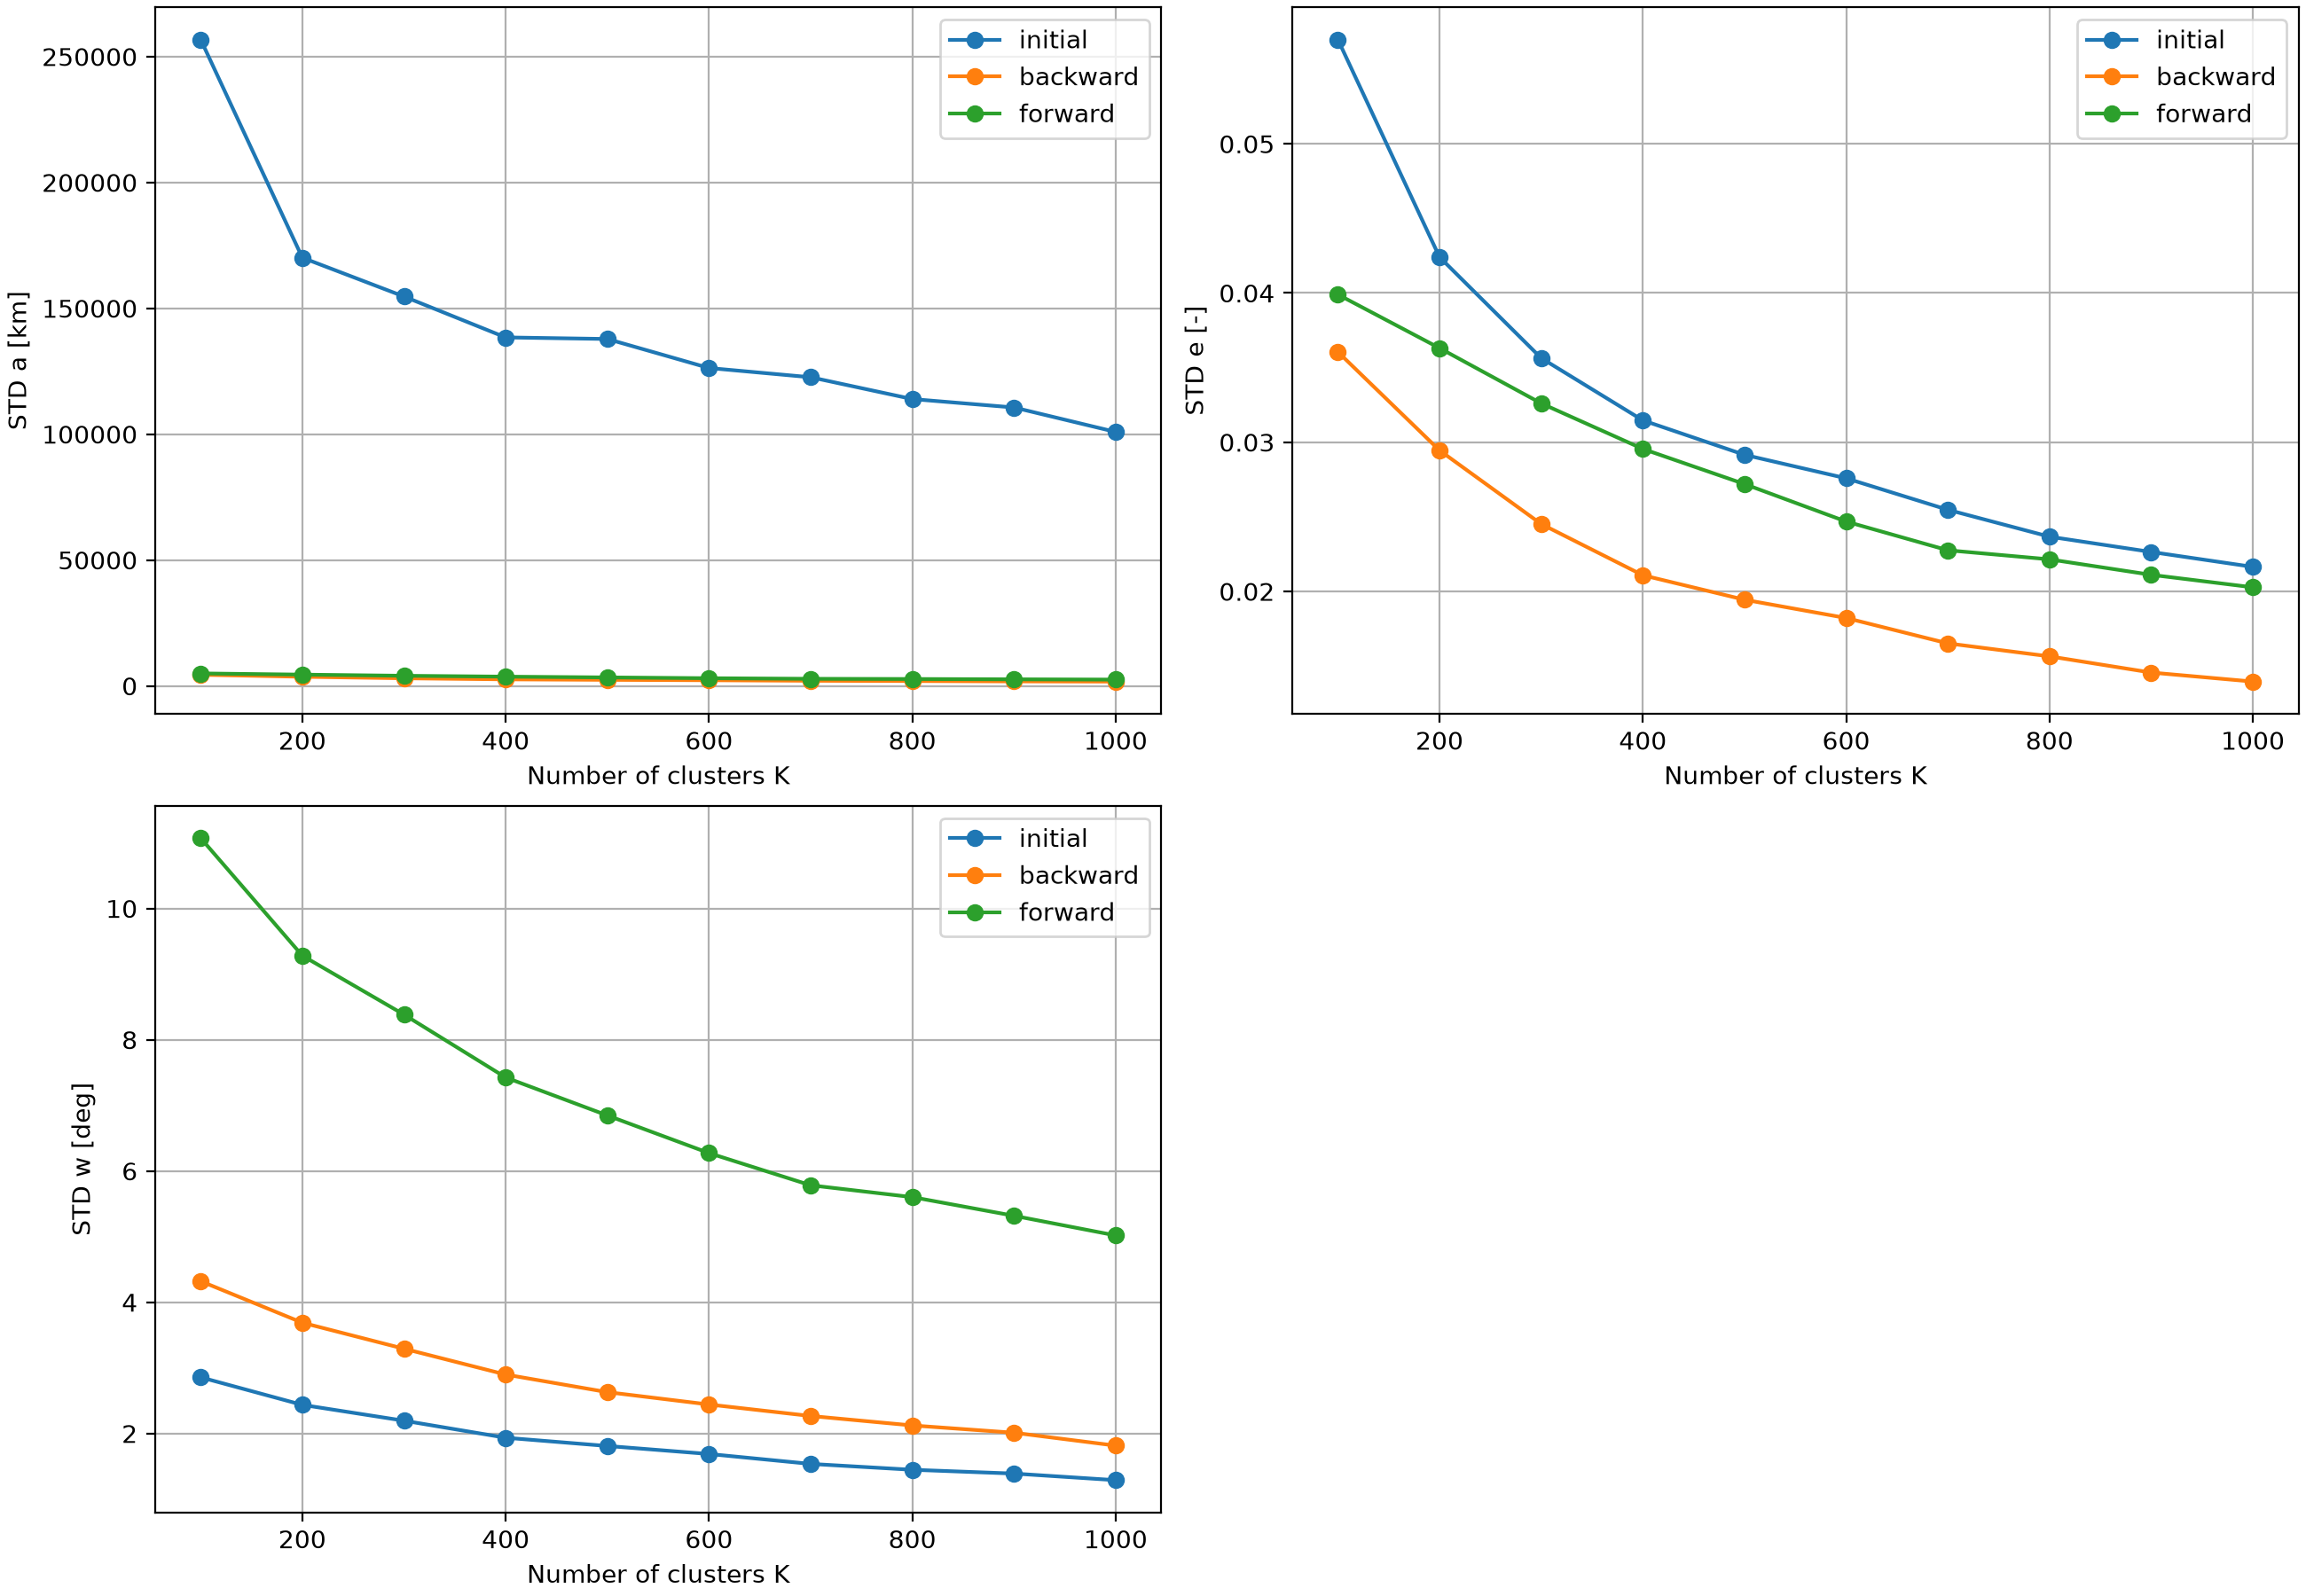

The table this chart was drawn from, first rows:
K, initial_a, initial_e, initial_w, backward_a, backward_e, backward_w, forward_a, forward_e, forward_w
1.000000000000000000e+02, 2.567910906339634967e+05, 5.699321974299066673e-02, 2.856198533313950794e+00, 4.444086900219626841e+03, 3.605525112628869128e-02, 4.321061052406170333e+00, 4.960142971638912968e+03, 3.990159837651897912e-02, 1.107275307407516074e+01
2.000000000000000000e+02, 1.701158581209556141e+05, 4.240854026657287640e-02, 2.436189937283129936e+00, 3.634526445705412243e+03, 2.945447309633479963e-02, 3.688253295392448283e+00, 4.483082630959987000e+03, 3.630912741883787764e-02, 9.281101979677023550e+00
3.000000000000000000e+02, 1.546934180573677295e+05, 3.563920452786369097e-02, 2.195183678389196924e+00, 3.032101344643578614e+03, 2.451875112699533274e-02, 3.291785939720601295e+00, 4.029420145688711727e+03, 3.260475432825279962e-02, 8.383376814264535071e+00
4.000000000000000000e+02, 1.384409827111148334e+05, 3.146569242099662295e-02, 1.935389371585304774e+00, 2.610588675733049513e+03, 2.108313032036165588e-02, 2.898248924747505395e+00, 3.680958660316442092e+03, 2.955080899108351519e-02, 7.425239296110793141e+00
5.000000000000000000e+02, 1.378215945643555897e+05, 2.915599161150742719e-02, 1.809918874560815238e+00, 2.413726005471485678e+03, 1.944220327550250788e-02, 2.630194508363161709e+00, 3.374342363081284020e+03, 2.719640732460612553e-02, 6.846535390111706754e+00
6.000000000000000000e+02, 1.262881044853124768e+05, 2.758188449959374580e-02, 1.687817085756013746e+00, 2.261570346970164337e+03, 1.821799123855586539e-02, 2.441807922230633032e+00, 3.055607181553104510e+03, 2.468228492516090500e-02, 6.272947169292807601e+00
7.000000000000000000e+02, 1.226197848774989980e+05, 2.547084094898850043e-02, 1.536797291924307141e+00, 2.047912074107440503e+03, 1.651622441616668047e-02, 2.266913746761102466e+00, 2.822605221910750970e+03, 2.275749800656298380e-02, 5.782292666315315799e+00
8.000000000000000000e+02, 1.139509445269506396e+05, 2.366826199247225315e-02, 1.447360163777533515e+00, 1.941126148308859456e+03, 1.564670884462639536e-02, 2.122775082074258801e+00, 2.741483958467551929e+03, 2.214858775212438097e-02, 5.601878196712331004e+00
9.000000000000000000e+02, 1.106091967810912902e+05, 2.264456253655868639e-02, 1.389434761930643081e+00, 1.802539524617606048e+03, 1.456160407001871361e-02, 2.011565046337748353e+00, 2.616752322668053239e+03, 2.111239127764928669e-02, 5.317337314877359056e+00
1.000000000000000000e+03, 1.008957085138980474e+05, 2.164493552324424711e-02, 1.289118303499573903e+00, 1.728037519511165328e+03, 1.395733971016208455e-02, 1.815546443540699162e+00, 2.509246713383111910e+03, 2.027503309634337905e-02, 5.018266790238210540e+00
